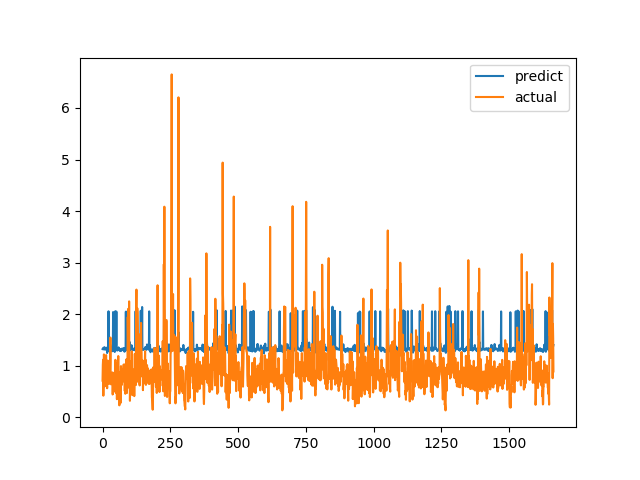

The table this chart was drawn from, first rows:
predict, actual
1.323, 0.7094
1.319, 1.015
1.326, 1.116
1.346, 0.4183
1.317, 1.002
1.319, 1.219
1.351, 1.143
1.359, 0.6528
1.335, 0.6747
1.314, 0.601
1.313, 0.6695
1.316, 0.6538
1.319, 0.7814
1.325, 1.206
1.349, 0.8469
1.345, 0.8286
1.325, 0.6482
1.247, 0.5624
1.288, 0.7183
1.287, 1.1
1.316, 0.9542
1.329, 0.729
2.055, 0.6694
1.311, 0.8631
1.318, 0.6465
1.284, 0.8223
1.321, 0.9236
1.334, 0.8301
1.418, 1.067
1.341, 1.546
1.375, 0.6827
1.31, 0.6386
1.285, 0.6464
1.282, 0.6881
1.308, 0.7274
1.315, 0.65
1.313, 0.8694
1.281, 0.4409
1.309, 0.4519
2.041, 0.7575
1.314, 0.4952
1.309, 0.6851
1.31, 0.7244
1.287, 0.8654
1.29, 0.74
1.266, 0.8071
1.328, 0.8204
2.057, 1.114
1.338, 1.109
1.337, 0.4751
1.403, 1.039
2.05, 0.9458
1.321, 0.7878
1.315, 0.3505
1.293, 0.9368
1.309, 0.9868
1.334, 0.647
1.322, 1.03
1.331, 1.187
1.355, 0.9329
... 1,604 more rows
